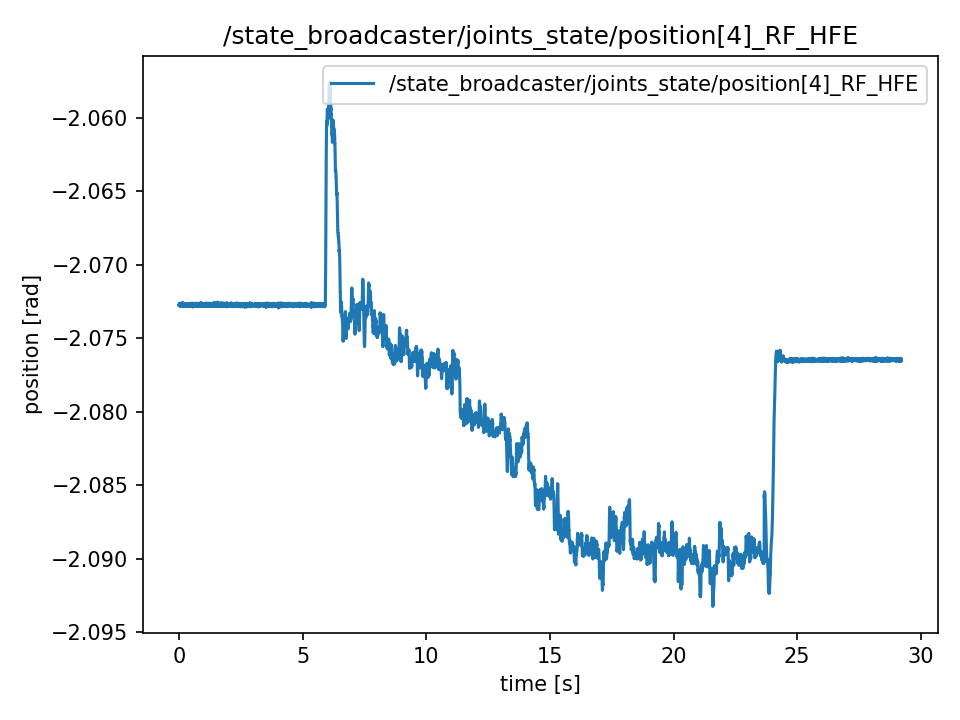

Source data for this figure (header and first rows):
t, value
0.0, -2.073
0.0001593, -2.073
0.0001968, -2.073
0.0002253, -2.073
0.0002537, -2.073
0.0002767, -2.073
0.0003037, -2.073
0.0003265, -2.073
0.0003479, -2.073
0.0003772, -2.073
0.00172, -2.073
0.003587, -2.073
0.005537, -2.073
0.007554, -2.073
0.009492, -2.073
0.01157, -2.073
0.01375, -2.073
0.01555, -2.073
0.01765, -2.073
0.0197, -2.073
0.02169, -2.073
0.02359, -2.073
0.02566, -2.073
0.02759, -2.073
0.03029, -2.073
0.03163, -2.073
0.03351, -2.073
0.03558, -2.073
0.03755, -2.073
0.03953, -2.073
0.04165, -2.073
0.04352, -2.073
0.04554, -2.073
0.04752, -2.073
0.04951, -2.073
0.05142, -2.073
0.05361, -2.073
0.05543, -2.073
0.05742, -2.073
0.05942, -2.073
0.06154, -2.073
0.0635, -2.073
0.06557, -2.073
0.06742, -2.073
0.06944, -2.073
0.07145, -2.073
0.07345, -2.073
0.07544, -2.073
0.07744, -2.073
0.07944, -2.073
0.08146, -2.073
0.08344, -2.073
0.08544, -2.073
0.08744, -2.073
0.08944, -2.073
0.09142, -2.073
0.0935, -2.073
0.09545, -2.073
0.09744, -2.073
0.09942, -2.073
... 14,557 more rows
